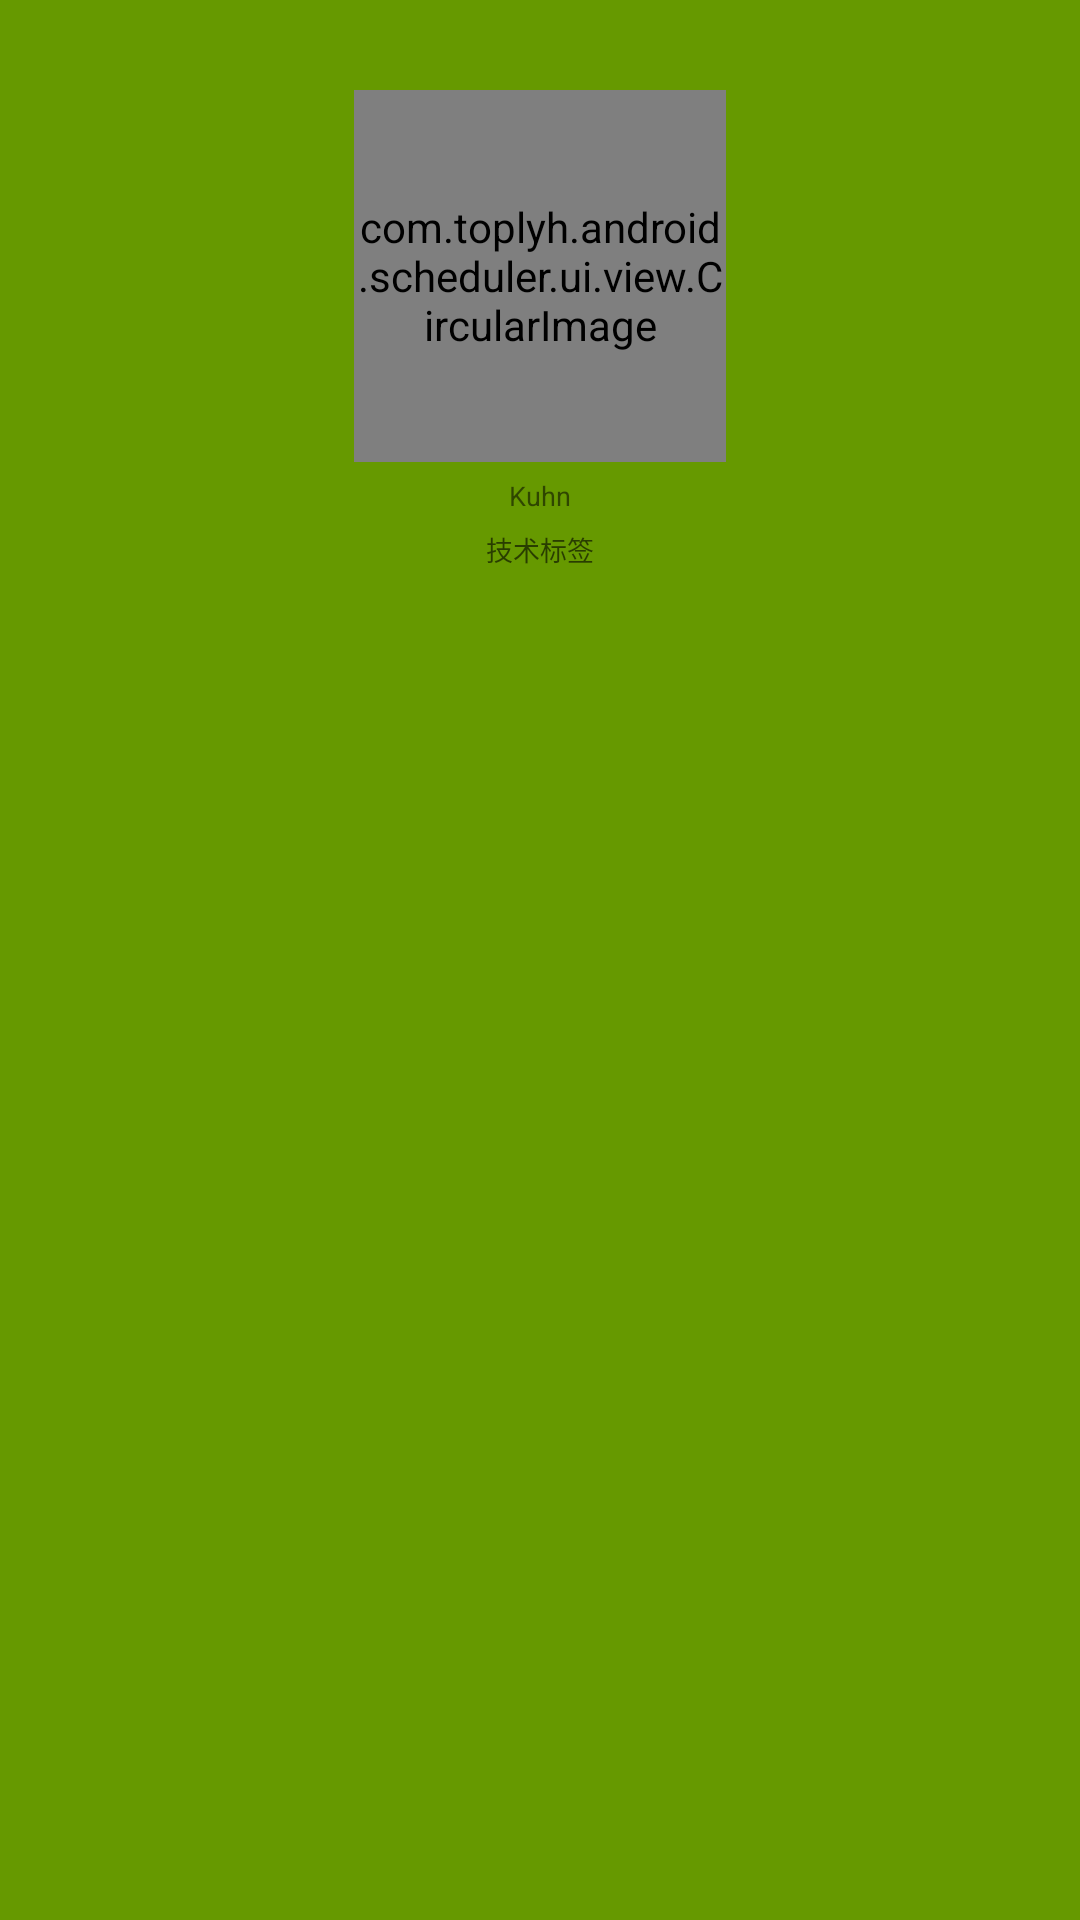

Android layout source for this screen:
<!-- AndroidManifest.xml: application theme AppTheme -->
<!-- res/layout/navi_head.xml -->
<?xml version="1.0" encoding="utf-8"?>
<RelativeLayout xmlns:android="http://schemas.android.com/apk/res/android"
              android:layout_width="match_parent"
              android:layout_height="match_parent"
    android:background="@color/color_green_dark">

    <com.toplyh.android.scheduler.ui.view.CircularImage
        android:id="@+id/navi_headImage"
        android:layout_width="@dimen/headwidth"
        android:layout_height="@dimen/headheight"
        android:src="@drawable/head"
        android:layout_centerHorizontal="true"
        android:layout_marginTop="@dimen/commonmargin"

        />

    <TextView
        android:layout_height="wrap_content"
        android:layout_width="wrap_content"
        android:id="@+id/navi_username"
        android:layout_below="@id/navi_headImage"
        android:text="@string/tempName"
        android:layout_centerHorizontal="true"
        android:textSize="@dimen/textSize"
        android:layout_marginTop="@dimen/all_in_layout_paddingandmargin"
        />

    <TextView
        android:layout_height="wrap_content"
        android:layout_width="wrap_content"
        android:id="@+id/personaltags"
        android:layout_below="@id/navi_username"
        android:hint="@string/personaltags"
        android:layout_centerHorizontal="true"
        android:textSize="@dimen/textSize"
        android:layout_marginTop="@dimen/all_in_layout_paddingandmargin"
        />


</RelativeLayout>
<!-- resources referenced by this layout -->
<resources>
  <color name="color_green_dark">#ff669900</color>
  <dimen name="all_in_layout_paddingandmargin">5dp</dimen>
  <dimen name="commonmargin">30dp</dimen>
  <dimen name="headheight">124.0dip</dimen>
  <dimen name="headwidth">124.0dip</dimen>
  <dimen name="textSize">9sp</dimen>
  <!-- drawable head: jpg bitmap (drawable, 30397 bytes) -->
  <string name="personaltags">技术标签</string>
  <string name="tempName">Kuhn</string>
  <style name="AppTheme" parent="Theme.AppCompat.Light.NoActionBar">
          
          <item name="colorPrimary">@color/color_yellow</item>
          <item name="colorPrimaryDark">@color/color_yellow_dark</item>
          <item name="colorAccent">@color/color_green_dark</item>
          
          <item name="android:windowContentTransitions">true</item>
      </style>
  <color name="color_yellow">#f1e10b</color>
  <color name="color_yellow_dark">#ffbb00</color>
</resources>
